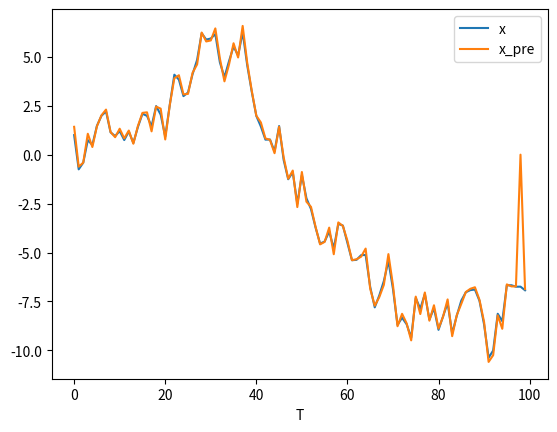

Python code for this plot:
import numpy as np
import matplotlib.pyplot as plt

#課題１：データの生成

data_length = 100 #データの個数
# 初期値
x_0 = 1
x =[x_0]
np.random.seed(100)
for t in range(data_length-1):
    n = np.random.normal(loc=0,scale=1)
    x_next = x[-1] + n
    x.append(x_next)

nois = np.random.normal(loc=0,scale=1,size=100)
y = x + nois
# 図示
# plt.plot(range(data_length),x,label="x")
# plt.plot(range(data_length),y,label="y")
# plt.xlabel("T")
# plt.legend()
# plt.show()

# 課題2　
lamda = 1
EPOCHS = 100
a = 0.1
x_pre = np.zeros(100)
for epoch in range(EPOCHS):
    for t in range(0,98):
        # 偏微分結果（x=100おかしい)
        x_pre[t] = x[t] + a*(2*x[t]-x[t+1]-y[t])
    x_pre[99] = x[99] + a*(x[99]-y[99])
plt.plot(range(data_length),x,label="x")
plt.plot(range(data_length),x_pre,label="x_pre")
# plt.plot(range(data_length),y,label="y")
plt.xlabel("T")
plt.legend()
plt.show()